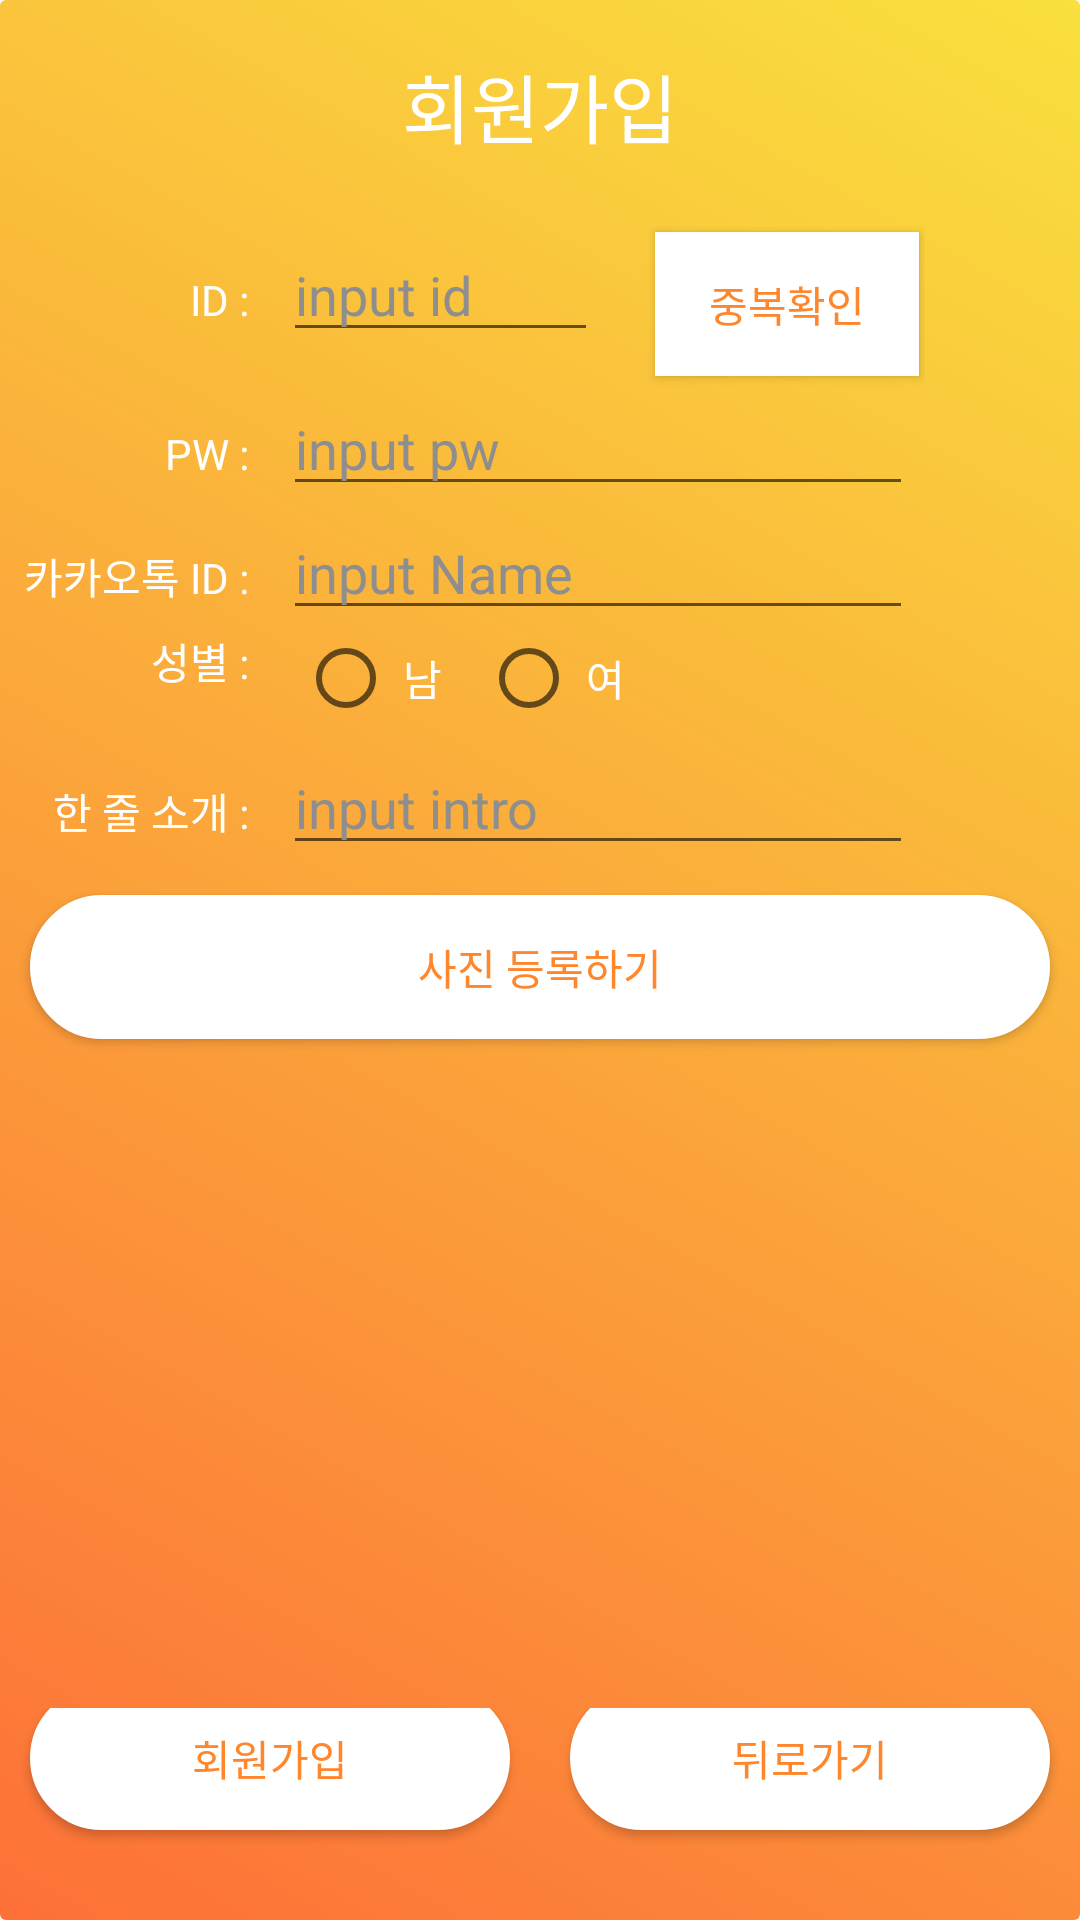

This screen was rendered from an Android layout file. Write that file and the resources it references.
<!-- AndroidManifest.xml: application theme AppTheme -->
<!-- res/layout/activity_sign_in.xml -->
<?xml version="1.0" encoding="utf-8"?>
<LinearLayout xmlns:android="http://schemas.android.com/apk/res/android"
    xmlns:tools="http://schemas.android.com/tools"
    android:layout_width="match_parent"
    android:layout_height="match_parent"
    android:background="@drawable/gradient_background"
    android:gravity="center"
    android:orientation="vertical"
    android:weightSum="9"
    tools:context=".Activity.SignInActivity">

    <TextView
        style="@style/textBasic"
        android:layout_width="match_parent"
        android:layout_height="0dp"
        android:text="회원가입"
        android:gravity="center"
        android:layout_weight="1"
        android:textSize="25sp" />

    <LinearLayout
        android:orientation="vertical"
        android:layout_width="match_parent"
        android:layout_height="0dp"
        android:layout_weight="4">

    <GridLayout
        android:layout_width="wrap_content"
        android:layout_height="wrap_content"
        android:columnCount="4">

        <TextView
            style="@style/textBasic"
            android:layout_row="0"
            android:layout_column="0"
            android:layout_gravity="right"
            android:layout_width="wrap_content"
            android:layout_height="wrap_content"
            android:text="ID : " />

        <EditText
            android:id="@+id/newID"
            style="@style/editTextBasic"
            android:layout_width="wrap_content"
            android:layout_height="wrap_content"
            android:layout_row="0"
            android:layout_column="1"
            android:layout_columnSpan="2"
            android:ems="5"
            android:hint="input id"
            android:inputType="text"
            android:singleLine="true" />

        <Button
            android:id="@+id/btnDoubleCheck"
            style="@style/btnBasic"
            android:layout_columnSpan="1"
            android:layout_width="wrap_content"
            android:layout_height="wrap_content"
            android:text="중복확인"
            android:textColor="@color/btnInner" />

        <TextView
            style="@style/textBasic"
            android:layout_gravity="right"
            android:layout_row="1"
            android:layout_column="0"
            android:layout_width="wrap_content"
            android:layout_height="wrap_content"
            android:text="PW : " />

        <EditText
            android:id="@+id/newPW"
            style="@style/editTextBasic"
            android:layout_width="wrap_content"
            android:layout_height="wrap_content"
            android:layout_row="1"
            android:layout_column="1"
            android:layout_columnSpan="3"
            android:ems="10"
            android:hint="input pw"
            android:inputType="textPassword"
            android:singleLine="true" />


        <TextView
            style="@style/textBasic"
            android:layout_gravity="right"
            android:layout_width="wrap_content"
            android:layout_height="wrap_content"
            android:layout_row="2"
            android:layout_column="0"
            android:text="카카오톡 ID : " />

        <EditText
            android:id="@+id/newNAME"
            style="@style/editTextBasic"
            android:layout_width="wrap_content"
            android:layout_height="wrap_content"
            android:layout_row="2"
            android:layout_column="1"
            android:layout_columnSpan="3"
            android:ems="10"
            android:hint="input Name"
            android:inputType="text"
            android:singleLine="true" />

        <TextView
            style="@style/textBasic"
            android:layout_gravity="right"
            android:layout_width="wrap_content"
            android:layout_height="wrap_content"
            android:layout_row="3"
            android:layout_column="0"
            android:text="성별 : " />

        <RadioGroup
            android:id="@+id/radioG1"
            android:layout_width="match_parent"
            android:layout_height="wrap_content"
            android:layout_columnSpan="2"
            android:orientation="horizontal">

            <RadioButton
                android:id="@+id/radioB1"
                style="@style/textBasic"
                android:layout_width="wrap_content"
                android:layout_height="wrap_content"
                android:onClick="mOnClick"
                android:text="남" />

            <RadioButton
                android:id="@+id/radioB2"
                style="@style/textBasic"
                android:layout_width="wrap_content"
                android:layout_height="wrap_content"
                android:onClick="mOnClick"
                android:text="여" />
        </RadioGroup>

        <TextView
            style="@style/textBasic"
            android:layout_gravity="right"
            android:layout_row="4"
            android:layout_column="0"
            android:layout_width="wrap_content"
            android:layout_height="wrap_content"
            android:text="한 줄 소개 : " />

        <EditText
            android:id="@+id/editIntro"
            style="@style/editTextBasic"
            android:layout_width="wrap_content"
            android:layout_height="wrap_content"
            android:layout_row="4"
            android:layout_column="1"
            android:layout_columnSpan="3"
            android:ems="10"
            android:hint="input intro"
            android:inputType="text"
            android:singleLine="true"
            android:maxLength="15"/>

    </GridLayout>

    <Button
        android:id="@+id/btnRegis"
        android:layout_width="match_parent"
        android:layout_margin="10dp"
        android:layout_height="wrap_content"
        android:layout_columnSpan="4"
        android:background="@drawable/button_custom"
        android:text="사진 등록하기"
        android:textColor="@color/btnInner" />

    </LinearLayout>

    <ImageView
        android:layout_width="match_parent"
        android:layout_height="0dp"
        android:layout_weight="3"
        android:id="@+id/profileView"/>

    <LinearLayout
        android:layout_width="match_parent"
        android:layout_height="0dp"
        android:layout_weight="1"
        android:gravity="bottom">

        <Button
            android:id="@+id/btnSignIn"
            android:layout_width="0dp"
            android:layout_height="wrap_content"
            android:layout_margin="10dp"
            android:layout_weight="1"
            android:background="@drawable/button_custom"
            android:text="회원가입"
            android:textColor="@color/btnInner" />

        <Button
            android:id="@+id/btnBack"
            android:layout_width="0dp"
            android:layout_height="wrap_content"
            android:layout_margin="10dp"
            android:layout_weight="1"
            android:background="@drawable/button_custom"
            android:text="뒤로가기"
            android:textColor="@color/btnInner" />

    </LinearLayout>

</LinearLayout>
<!-- resources referenced by this layout -->
<resources>
  <color name="btnInner">#ff862a</color>
  <!-- drawable button_custom (drawable) -->
  <?xml version="1.0" encoding="utf-8"?>
  <selector xmlns:android="http://schemas.android.com/apk/res/android">
      <item android:state_pressed="false">
          <shape android:shape="rectangle">
              <size android:width="230dp" android:height="10dp"/>
              <stroke android:color="#ffffff"
                  android:width="2dp"/>
              <solid android:color="#ffffff"/>
              <corners android:radius="30dp"/>
          </shape>
      </item>
  </selector>
  <!-- drawable gradient_background (drawable) -->
  <?xml version="1.0" encoding="utf-8"?>
  <shape xmlns:android="http://schemas.android.com/apk/res/android">
      <gradient
          android:startColor="#fd7038"
          android:endColor="#f9e03d"
          android:angle="45"
          android:centerY="0.9" />
      <corners
          android:radius="2dp" />
  </shape>
  <style name="btnBasic" parent="@android:style/Widget.Button">
          <item name="android:background">@color/white</item>
          <item name="android:textColor">@color/btnInColor</item>
          <item name="android:fontFamily">sans-serif-thick</item>
          <item name="android:backgroundTint">#ffffff</item>
          <item name="android:shape">rectangle</item>
          <item name="android:radius">100dp</item>
          <item name="android:layout_margin">2dp</item>
          <item name="android:layout_width">match_parent</item>
          <item name="android:layout_height">wrap_content</item>
      </style>
  <style name="editTextBasic" parent="@android:style/Widget.EditText">
          <item name="android:colorControlNormal">#ffffff</item>
          <item name="android:colorControlActivated">#ffffff</item>
          <item name="android:textColor">#ffffff</item>
          <item name="android:textColorHint">#8e8e8e</item>
      </style>
  <style name="textBasic" parent="@android:style/Widget.TextView">
          <item name="android:fontFamily">sans-serif-thick</item>
          <item name="android:layout_width">match_parent</item>
          <item name="android:layout_height">wrap_content</item>
          <item name="android:layout_marginLeft">5dp</item>
          <item name="android:layout_marginRight">5dp</item>
          <item name="android:layout_marginBottom">5dp</item>
          <item name="android:paddingRight">3dp</item>
          <item name="android:paddingLeft">3dp</item>
          <item name="android:textColor">@color/white</item>
          <item name="android:background">#00000000</item>
      </style>
  <style name="AppTheme" parent="Theme.AppCompat.Light.NoActionBar">
          
          <item name="colorPrimary">@color/colorPrimary</item>
          <item name="colorPrimaryDark">@color/colorPrimaryDark</item>
          <item name="colorAccent">@color/colorAccent</item>
      </style>
  <color name="white">#ffffff</color>
  <color name="btnInColor">#000000</color>
  <color name="colorPrimary">#008577</color>
  <color name="colorPrimaryDark">#00574B</color>
  <color name="colorAccent">#D81B60</color>
</resources>
